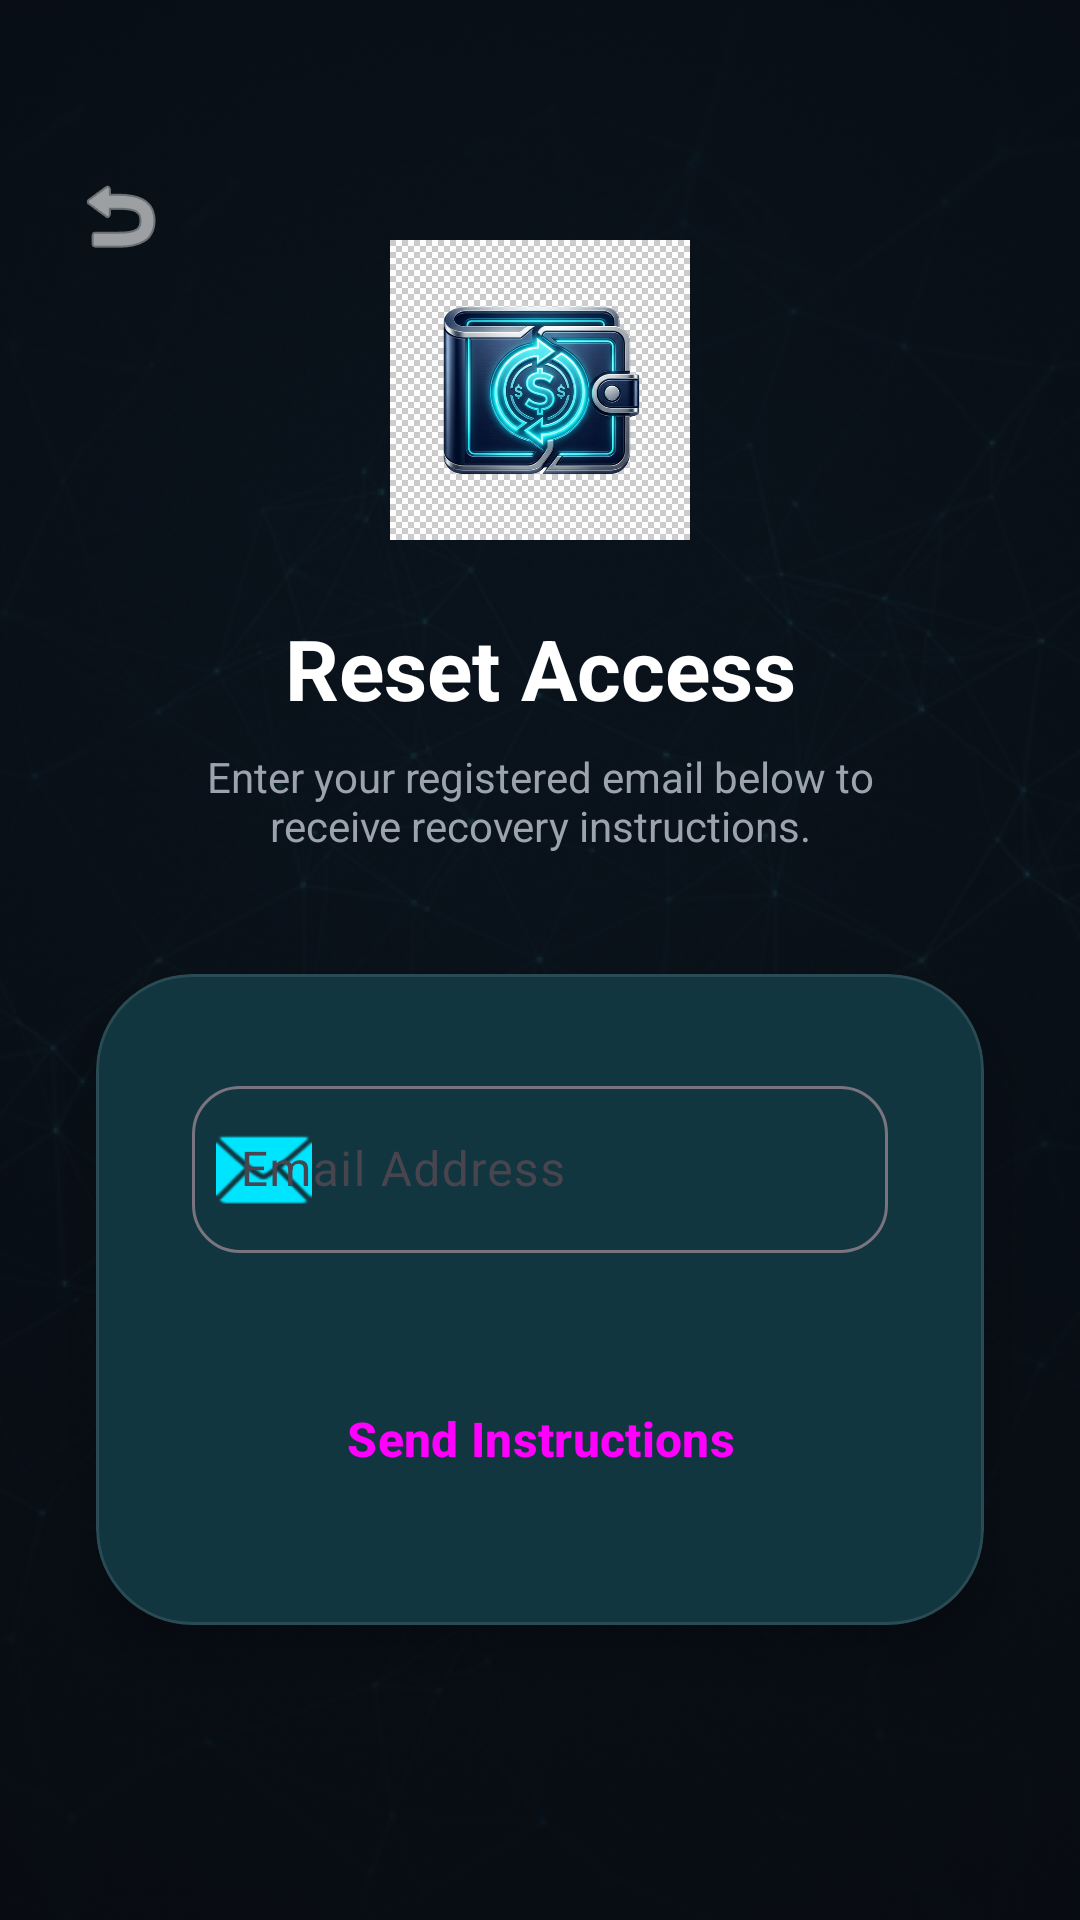

Layout XML and referenced resources for this Android screen:
<!-- AndroidManifest.xml: application theme Theme.SmartWallet -->
<!-- res/layout/activity_forgot_password.xml -->
<?xml version="1.0" encoding="utf-8"?>
<androidx.constraintlayout.widget.ConstraintLayout
    xmlns:android="http://schemas.android.com/apk/res/android"
    xmlns:app="http://schemas.android.com/apk/res-auto"
    android:layout_width="match_parent"
    android:layout_height="match_parent"
    android:background="@color/background">

    <ImageView
        android:id="@+id/iv_bg_pattern_forgot"
        android:layout_width="match_parent"
        android:layout_height="match_parent"
        android:alpha="0.2"
        android:scaleType="centerCrop"
        android:src="@drawable/premium_bg" />

    <ImageButton
        android:id="@+id/btn_back"
        android:layout_width="48dp"
        android:layout_height="48dp"
        android:layout_marginStart="16dp"
        android:layout_marginTop="48dp"
        android:background="?attr/selectableItemBackgroundBorderless"
        android:src="@android:drawable/ic_menu_revert"
        android:contentDescription="Back"
        app:layout_constraintStart_toStartOf="parent"
        app:layout_constraintTop_toTopOf="parent"
        app:tint="@color/white" />

    <ImageView
        android:id="@+id/iv_forgot_logo"
        android:layout_width="100dp"
        android:layout_height="100dp"
        android:layout_marginTop="80dp"
        android:src="@drawable/app_logo_premium"
        app:layout_constraintEnd_toEndOf="parent"
        app:layout_constraintStart_toStartOf="parent"
        app:layout_constraintTop_toTopOf="parent" />

    <TextView
        android:id="@+id/tv_forgot_title"
        android:layout_width="wrap_content"
        android:layout_height="wrap_content"
        android:layout_marginTop="24dp"
        android:text="Reset Access"
        android:textColor="@color/white"
        android:textSize="28sp"
        android:textStyle="bold"
        app:layout_constraintEnd_toEndOf="parent"
        app:layout_constraintStart_toStartOf="parent"
        app:layout_constraintTop_toBottomOf="@id/iv_forgot_logo" />

    <TextView
        android:id="@+id/tv_forgot_desc"
        android:layout_width="0dp"
        android:layout_height="wrap_content"
        android:layout_marginHorizontal="48dp"
        android:layout_marginTop="8dp"
        android:gravity="center"
        android:text="Enter your registered email below to receive recovery instructions."
        android:textColor="@color/gray_light"
        android:textSize="14sp"
        app:layout_constraintEnd_toEndOf="parent"
        app:layout_constraintStart_toStartOf="parent"
        app:layout_constraintTop_toBottomOf="@id/tv_forgot_title" />

    <com.google.android.material.card.MaterialCardView
        android:layout_width="match_parent"
        android:layout_height="wrap_content"
        android:layout_marginHorizontal="32dp"
        android:layout_marginTop="40dp"
        app:cardBackgroundColor="@color/surface"
        app:cardCornerRadius="32dp"
        app:cardElevation="12dp"
        app:layout_constraintTop_toBottomOf="@id/tv_forgot_desc">

        <LinearLayout
            android:layout_width="match_parent"
            android:layout_height="wrap_content"
            android:orientation="vertical"
            android:padding="32dp">

            <com.google.android.material.textfield.TextInputLayout
                style="@style/Widget.Material3.TextInputLayout.OutlinedBox"
                android:layout_width="match_parent"
                android:layout_height="wrap_content"
                android:hint="Email Address"
                app:boxCornerRadiusBottomEnd="16dp"
                app:boxCornerRadiusBottomStart="16dp"
                app:boxCornerRadiusTopEnd="16dp"
                app:boxCornerRadiusTopStart="16dp"
                app:startIconDrawable="@android:drawable/ic_dialog_email"
                app:startIconTint="@color/primary">

                <com.google.android.material.textfield.TextInputEditText
                    android:id="@+id/et_forgot_email"
                    android:layout_width="match_parent"
                    android:layout_height="wrap_content"
                    android:inputType="textEmailAddress"
                    android:textColor="@color/white" />
            </com.google.android.material.textfield.TextInputLayout>

            <Button
                android:id="@+id/btn_reset_password"
                android:layout_width="match_parent"
                android:layout_height="60dp"
                android:layout_marginTop="32dp"
                android:text="Send Instructions"
                android:textSize="16dp"
                android:textStyle="bold"
                app:cornerRadius="16dp" />

        </LinearLayout>
    </com.google.android.material.card.MaterialCardView>

    <ProgressBar
        android:id="@+id/progress_bar"
        android:layout_width="wrap_content"
        android:layout_height="wrap_content"
        android:visibility="gone"
        app:layout_constraintBottom_toBottomOf="parent"
        app:layout_constraintEnd_toEndOf="parent"
        app:layout_constraintStart_toStartOf="parent"
        app:layout_constraintTop_toTopOf="parent" />

</androidx.constraintlayout.widget.ConstraintLayout>
<!-- resources referenced by this layout -->
<resources>
  <color name="background">#0A0E14</color>
  <color name="gray_light">#9CA3AF</color>
  <color name="primary">#00E5FF</color>
  <color name="surface">#161B22</color>
  <color name="white">#FFFFFF</color>
  <!-- drawable app_logo_premium: png bitmap (drawable, 478596 bytes) -->
  <!-- drawable premium_bg: png bitmap (drawable, 492283 bytes) -->
  <style name="Theme.SmartWallet" parent="Theme.Material3.DayNight.NoActionBar">
          
          <item name="colorPrimary">@color/primary</item>
          <item name="colorOnPrimary">@color/on_primary</item>
          <item name="colorPrimaryContainer">@color/primary_dark</item>
          <item name="colorOnPrimaryContainer">@color/white</item>
  
          
          <item name="colorSecondary">@color/secondary</item>
          <item name="colorOnSecondary">@color/on_secondary</item>
  
          
          <item name="android:statusBarColor">@color/background</item>
          <item name="android:windowLightStatusBar">false</item>
  
          
          <item name="android:windowBackground">@color/background</item>
          <item name="colorSurface">@color/surface</item>
          <item name="colorOnSurface">@color/on_surface</item>
  
          
          <item name="android:navigationBarColor">@color/surface</item>
  
          
          <item name="materialCardViewStyle">@style/Widget.SmartWallet.CardView</item>
          <item name="buttonStyle">@style/Widget.SmartWallet.Button</item>
      </style>
  <color name="on_primary">#000000</color>
  <color name="primary_dark">#00B8D4</color>
  <color name="secondary">#7C4DFF</color>
  <color name="on_secondary">#FFFFFF</color>
  <color name="on_surface">#F3F4F6</color>
  <style name="Widget.SmartWallet.CardView" parent="Widget.Material3.CardView.Elevated">
          <item name="cardCornerRadius">24dp</item>
          <item name="cardElevation">8dp</item>
          <item name="cardBackgroundColor">@color/surface</item>
          <item name="strokeWidth">1dp</item>
          <item name="strokeColor">@color/glass_white</item>
      </style>
  <style name="Widget.SmartWallet.Button" parent="Widget.Material3.Button">
          <item name="cornerRadius">16dp</item>
          <item name="android:insetTop">0dp</item>
          <item name="android:insetBottom">0dp</item>
      </style>
  <color name="glass_white">#1AFFFFFF</color>
</resources>
